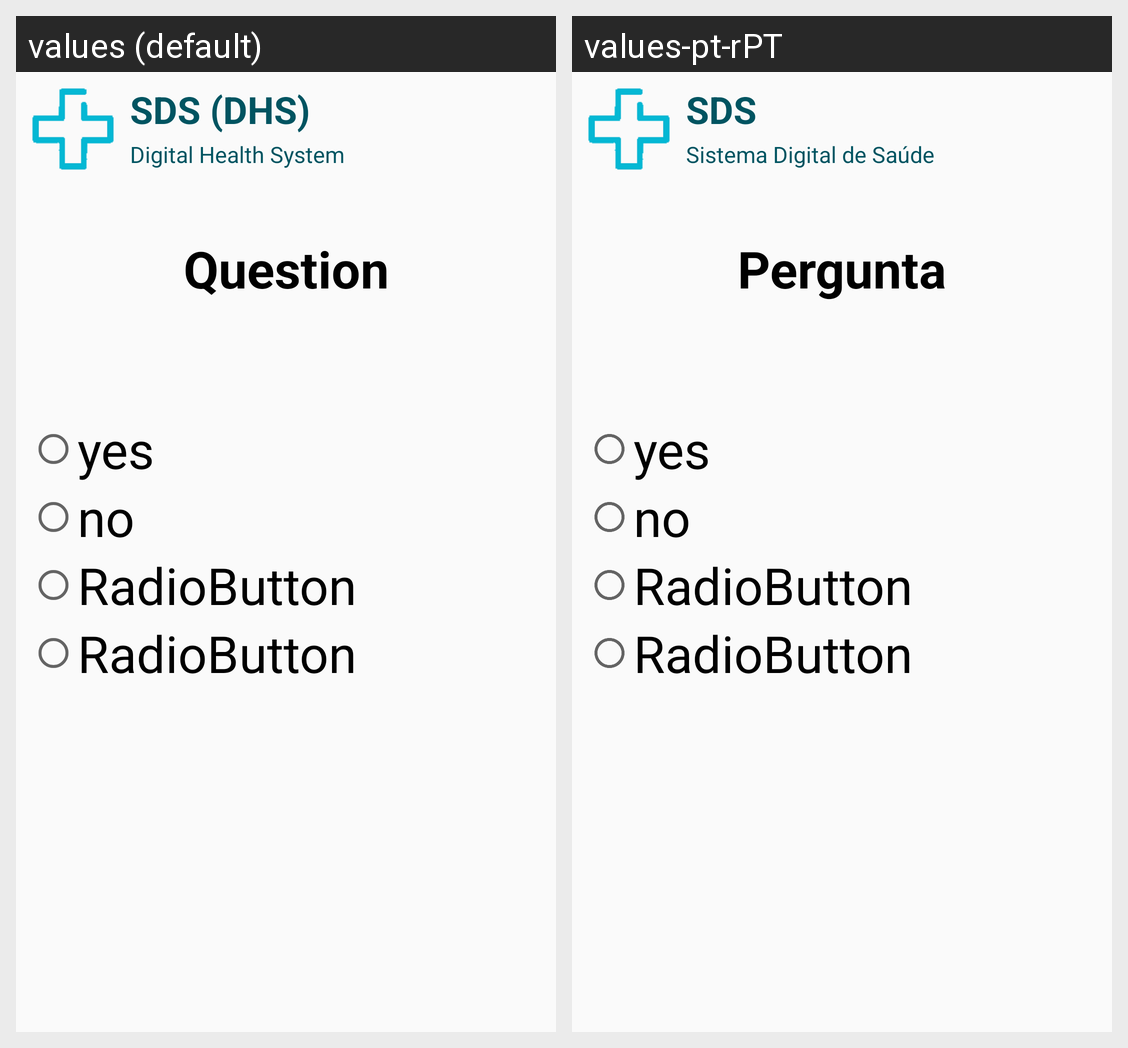

Locale-by-locale string values for the Android screen shown in this grid:
Android screen res/layout/fragment_multi_radio_ans.xml rendered under 2 locales, left to right: values (default), values-pt-rPT. Device: Nexus 5 (rendered at 1080×1920; each locale shown at half size, 540×960, under a caption strip naming it); theme AppTheme.
Strings drawn on this screen, with the default value and each locale's value (text and hints the layout hard-codes, and strings that could not be matched under every locale, appear in the picture but are not listed):

sds_title_short
  values: SDS (DHS)
  values-pt-rPT: SDS

sds_title_long
  values: Digital Health System
  values-pt-rPT: Sistema Digital de Saúde

question
  values: Question
  values-pt-rPT: Pergunta
